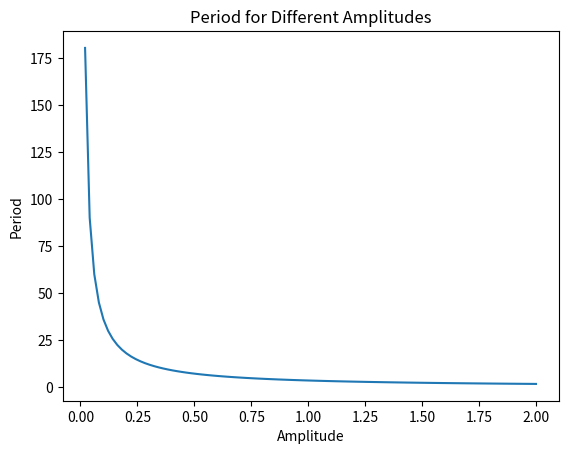

Here is the Python script that generated this plot:
#Newman 5.10
import numpy as np
import matplotlib.pyplot as plt

def gaussxw(N):
    a = np.linspace(3,4*N-1,N)/(4*N+2)
    x = np.cos(np.pi*a+1/(8*N*N*np.tan(a)))
    epsilon = 1e-15
    delta = 1.0
    while delta>epsilon:
        p0 = np.ones(N,float)
        p1 = np.copy(x)
        for k in range(1,N):
            p0,p1 = p1,((2*k+1)*x*p1-k*p0)/(k+1)
        dp = (N+1)*(p0-x*p1)/(1-x*x)
        dx = p1/dp
        x -= dx
        delta = max(abs(dx))
    w = 2*(N+1)*(N+1)/(N*N*(1-x*x)*dp*dp)
    return x,w



def f(x, b):
  return (b**4-x**4)**(-1/2)

N = 20
a = 0
p = []
amp = np.linspace(0, 2, 100)
for A in amp:
    b = A
    x, w = gaussxw(N)
    xp = 0.5*(b-a)*x + 0.5*(b-a)
    wp = 0.5*(b-a)*w
    
    s = 0.0
    for i in range(N):
        s+=wp[i]*f(xp[i], b)
    
    p.append(s*np.sqrt(8))
plt.plot(amp, p)
plt.xlabel("Amplitude")
plt.ylabel("Period")
plt.title("Period for Different Amplitudes")
#plt.savefig("periodamplitude")
plt.show()
